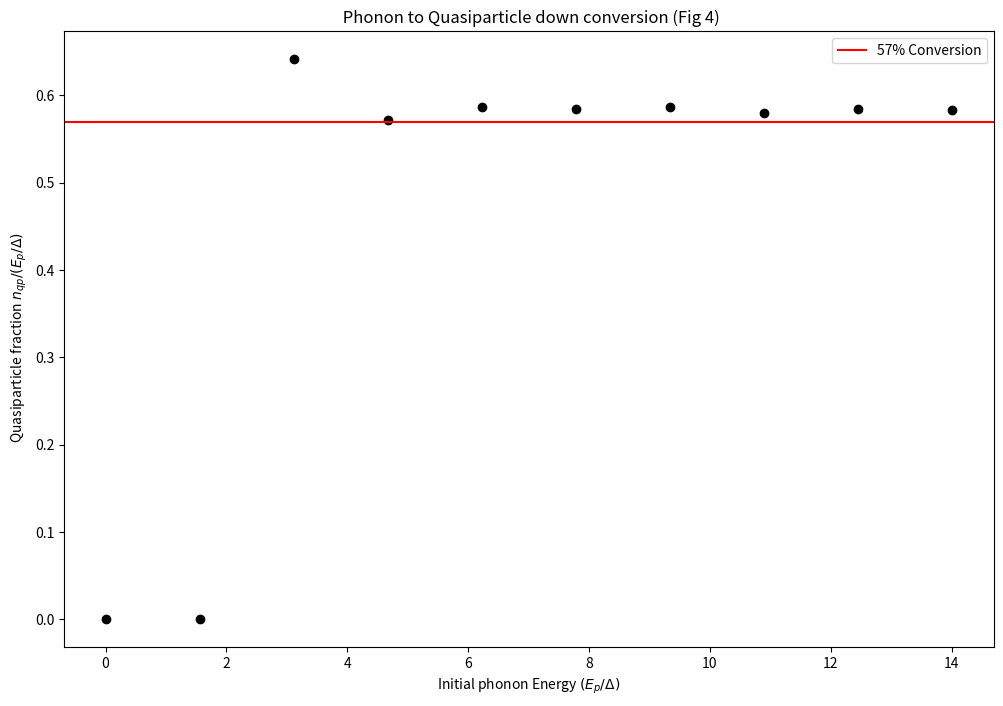

This chart was generated by the following Python code:
from __future__ import division

import numpy as np
import numpy.random as rand


import matplotlib.pyplot as plt
import scipy.integrate as scint

hbar = 6.5821e-16 #eV s
e = 1.602e-19 #Coulombs - charge of an electron
phi_0 = 2.07e-15 #Vs magnetic flux quantum
k = 8.617e-5 # eV/K Boltzmanns constant in eV/K
Delta_eV =190e-6 #eV superconducting gap energy of Al
Delta_K = Delta_eV/k #K superconducting gap energy of Al
# n_cp = 2.8e6 # 1/um^3 number density of cooper pairs
n_cp = 4e6 # 1/um^3 number density of cooper pairs


def rho(epsilon, Delta):
    """
    Parameters:
    epsilon - energy of state
    Delta - superconducting gap energy

    returns:
    rho from equation 2 of the paper
    """
    return epsilon / (np.sqrt(epsilon ** 2 - Delta ** 2))


def P_qp(E_p, e, Delta):
    """
    Parameters:
    E_p - initial phonon energy
    e - Energy of one of the quasiparticles
    Delta - superconducting gap energy

    returns:
    Distribution of the resulting QP pair
    """
    # dealing with divide by zero errors
    if (E_p - e) ** 2 - Delta ** 2 < 1e-9:
        return 0
    if (e) ** 2 - Delta ** 2 < 1e-9:
        return 0
    return rho(e, Delta) * rho((E_p - e), Delta) * (1 + (Delta ** 2 / (e * (E_p - e))))


def P_ph(E_q, E_new, Delta):
    """
    Parameters:
    E_q - initial quasiparticle energy
    E_new - new quasiparticle energy
    Delta - superconducting gap energy

    returns:
    Distribution of the resulting phonon from scattering
    """
    # dealing with divide by zero errors
    if (E_new) ** 2 - Delta ** 2 < 1e-9:
        return 0
    kTc = 1 / 1.76  # k T_c for an Al junction
    return ((E_q - E_new) ** 2) * (1 / (kTc ** 3)) * rho(E_new, Delta) * (1 - (Delta ** 2) / (E_q * E_new))


def MC_Energy_Branching(E_p_0, Delta, iters):
    """
    Parameters:
    E_p_0 - initial phonon energy
    Delta - superconducting gap energy
    iters - number of Monte Carlo Schemes to average over

    returns:
    average *number* of resulting quasiparticles from the energy cascade
    """
    i = 0
    nbins = 100  # Number of Riemann bins for integrating PDFs

    # list of phonon energies
    E_phonons = [E_p_0]
    # list of qp energies
    E_qp = []

    list_qp_averages = []
    while i < iters:
        # End condition: all phonons are no longer pair breaking, all quasiparticles cannot create pair-breaking phonons
        if all(val <= 2 * Delta for val in E_phonons) and all(val2 <= 3 * Delta for val2 in E_qp):
            # record the *number* of qps created this iteration
            list_qp_averages.append(len(E_qp))
            # Resetting the lists...
            E_phonons = [E_p_0]
            E_qp = []
            i += 1
            continue

        else:
            # Pair-breaking
            for i_ph in np.arange(len(E_phonons)):
                E_ph_0 = E_phonons[i_ph]
                # Check for adequate pair-breaking energy
                if E_ph_0 < 2 * Delta:
                    continue
                # The approach is to randomly sample a quasiparticle energy from pair-break PDF by integrating
                # into a numerical CDF curve, inverting that curve, and plug in a random number

                # create CDF lookup table
                ltable = np.zeros(nbins)
                # calculate bin size
                bsize = (E_ph_0 - 2 * Delta) / nbins
                # Create a rough CDF from the PDF using Riemann integration
                total = 0
                for j in range(nbins):
                    riemann_height = P_qp(E_ph_0, (Delta + (j + 1 / 2) / nbins * (E_ph_0 - 2 * Delta)), Delta)
                    # Sanity check
                    if riemann_height < 0:
                        print("Pair-breaking PDF is returning negative value!")
                    ltable[j] = total + bsize * riemann_height
                    total += bsize * riemann_height
                # normalize
                ltable = ltable / ltable[(nbins - 1)]
                # random number from 0 to 1
                u = rand.uniform()
                # Find what bin value this is closest to
                bestbin = (np.abs(ltable - u)).argmin()

                # map this random number to the energy of (one of) the new qp
                E_qp_new = Delta + (bestbin + 1 / 2) / nbins * (E_ph_0 - 2 * Delta)

                # We now have two quasiparticles
                E_qp.append(E_qp_new)
                E_qp.append(E_ph_0 - E_qp_new)

                # our phonon is also gone
                E_phonons[i_ph] = 0

            # Quasiparticle Scattering
            for i_qp in np.arange((len(E_qp))):
                E_qp_0 = E_qp[i_qp]
                # Check if QP has enough energy to create pairbreaking phonon
                if E_qp_0 < 3 * Delta:
                    continue

                # Same random sampling approach as above

                # create lookup table
                ltable = np.zeros(nbins)
                # calculate bin size
                bsize = (E_qp_0 - Delta) / nbins
                # rough cdf
                total = 0
                for j in range(nbins):
                    riemann_height = P_ph(E_qp_0, (Delta + (j + 1 / 2) / nbins * (E_qp_0 - Delta)), Delta)
                    if riemann_height < 0:
                        print("Scattering PDF is returning negative value!")

                    ltable[j] = total + bsize * riemann_height
                    total += bsize * riemann_height
                # normalize
                ltable = ltable / ltable[nbins - 1]

                # random number from 0 to 1
                u = rand.uniform()

                # Find what bin value this is closest to
                bestbin = (np.abs(ltable - u)).argmin()

                # map this random number to the energy of the new qp
                E_qp_new = Delta + (bestbin + 1 / 2) / nbins * (E_qp_0 - Delta)

                # We now have a new phonon
                E_phonons.append(E_qp_0 - E_qp_new)
                # Our quasiparticle has a lower energy now!
                E_qp[i_qp] = E_qp_new

    return np.average(list_qp_averages)

# print('Here')
# print(MC_Energy_Branching(10 * Delta_K, Delta_K, 500) / 10)

E_ph = np.linspace(0.01*Delta_K,14*Delta_K,10)
n_qp = np.zeros(len(E_ph))
for i in range(len(E_ph)):
    print(i)
    n_qp[i] = MC_Energy_Branching(E_ph[i],Delta_K,1000)/(E_ph[i]/Delta_K)
    print(n_qp)
fig = plt.figure(figsize=(12,8), dpi= 100, facecolor='w', edgecolor='k')
ax = plt.gca()
plt.scatter(E_ph/Delta_K,n_qp, c = 'k')
plt.axhline(y=0.57,color = 'r',label = r'57% Conversion')
plt.title(r' Phonon to Quasiparticle down conversion (Fig 4)')
plt.xlabel(r'Initial phonon Energy $(E_p/\Delta)$')
plt.ylabel(r' Quasiparticle fraction $n_{qp} / (E_p/\Delta)$')
plt.legend()
plt.show()